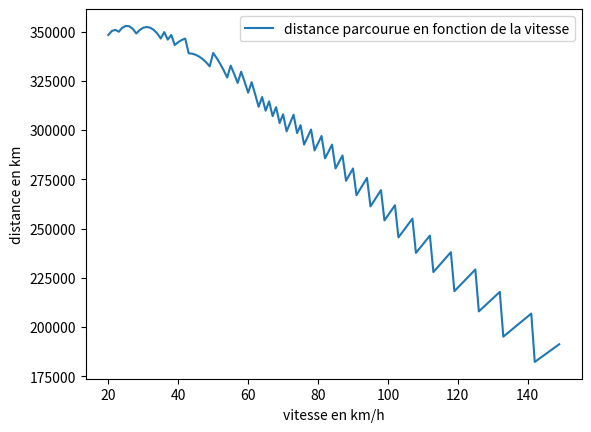

Recreate this plot in Python.
#import numpy as np
import math
import matplotlib.pyplot as plt

vitesse = [0]*150
vitesseGraph = [0]*150
distanceTotal = [0]*150
for i in range(20,150):
    vitesse[i] = i/3.6
    vitesseGraph[i] = i
    Bat = 54000  # en Wh
    k = 0.239
    R = 0.1  # en ohm
    Ie = 2.5  # en A
    w = vitesse[i] / 0.05  # en rad/s

    F = 0.5 * 0.38 * 1.74 * math.pow(vitesse[i], 2) + 4 * 0.01 * 9.81 * 1548
    Pmeca = F * vitesse[i]
    Cmot = Pmeca / w

    E = k * Ie * w  # en joules
    I = Cmot / (k * Ie)  # en A

    Uentree = E + R * I  # en V
    UGen = E - R * I  # en V

    Pentree = Uentree * I  # puissance W consommée par la batterie pour une vitesse à un instant t
    PPertes = R * math.pow(I, 2)  # pertes Joules en W
    Psortie = Pentree - PPertes

    PGen = UGen * I  # puissance récupérée W par le moteur pour une vitesse à un instant t
    Ptotal = 0
    heureTotal = 0
    PtempEntree = 0
    PtempSortie = 0
    PtempGen = 0
    PtotalTemp = 0
    while(Bat >0 ):
        PtempEntree = 0.167 * Pentree
        PtempGen = 0.0167 * PGen
        heureTotal += 0.11
        PtotalTemp = PtempEntree - PtempGen
        Ptotal += PtempEntree - PtempGen
        if(Bat - PtotalTemp >= 0):
            distanceTotal[i] += vitesse[i] * 660
            Bat -= PtotalTemp
        else:
            break
    print("vitesse: ", vitesse[i])
    print("distance Totale : ", distanceTotal[i])
    print("Ptotal: ", Ptotal)

#distance en fonctino de la vitesse décrément log
plt.plot(vitesseGraph[20:], distanceTotal[20:])
plt.xlabel('vitesse en km/h')
plt.ylabel('distance en km')
plt.legend(['distance parcourue en fonction de la vitesse'])
plt.show()
